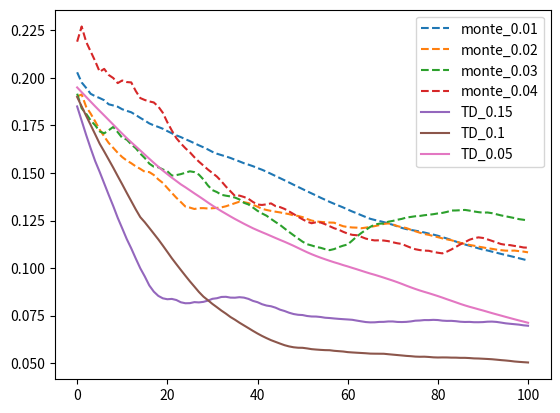

Recreate this plot in Python.
import numpy as np
import matplotlib.pyplot as plt
import math
import random
from collections import OrderedDict

class RandomWalk():
    """
    environment model "Random model"
    Attributes
    ------------
    states : list of str
        state of environment
    """
    
    def __init__(self):
        self.states =  ["left_goal", "A", "B", "C", "D", "E", "right_goal"] 

    def state_update(self, state, action):
        """
        Parameters
        ------------
        state : char
            agent position in this game (in this case A-E)
        action : char
            agent action in this game (in this case "right" or "left")
        
        Returns
        ----------
        next_state : char
            agent next position
        temp_reward : int
            temporal (meaning not total) reward 
        """
        end_flg = False
        temp_reward = 0.         

        if action == "left":
            next_state_num = self.states.index(state) - 1
            if self.states[next_state_num] == "left_goal":
                end_flg = True
                temp_reward = 0. # end the game
            
            next_state = self.states[next_state_num]

        elif action == "right":
            next_state_num = self.states.index(state) + 1

            if self.states[next_state_num] == "right_goal":
                end_flg = True
                temp_reward = 1. # clear the game
        
            next_state = self.states[next_state_num]

        return end_flg, next_state, temp_reward

class Agent():
    """
    Agent model of reinforcement learning
    Attributes
    ------------
    state : str 
        now state of agent
    states : list of str
        state of environment
    action_list : list of str
        agent possibile action list 
    step rate : float
        learning rate of reinforcement learning
    discount rate : float
        discount rate of reward
    history_state : list 
        one episode state (this should not have the same state, first visit ES methods)
    values : OrderedDict
        value function
    """

    def __init__(self, step_rate):
        # environment
        self.model = RandomWalk()
        
        self.state = None
        self.states = self.model.states # in this case we shoud know the all states
        self.action_list = ["left", "right"]

        self.step_rate = step_rate # adjust subject
        self.discount_rate = 1.0
        
        # for bootstrap
        self.history_state = None
        self.values = OrderedDict()
        for state in self.states:
            self.values[state] = 0.5

            if state == "left_goal": # in this problem the final state does not have value
                self.values[state] = 0.
            if state == "right_goal":
                self.values[state] = 0.
        
        self.total_loss = 0.0
        self.history_loss_state = []

    def train_TD(self, train_num):
        """training the agent TD methods
        Parameters
        -----------
        train_num : int
            training number of reinforcement learning
        """
        for count in range(train_num+1):
            self.state = "C" # initial state has been decided

            while True: # Ending this while is worth of ending one episode

                end_flg, next_state, temp_reward = self._play(self.state) # play the game
                # for TD
                self._valuefunc_update_TD(temp_reward, self.state, next_state)

                # save the state and update
                self.state = next_state

                if end_flg:
                    self._calc_RMS(count)
                    break

    def train_montecarlo(self, train_num):
        """training the agent montecarlo methods
        Parameters
        -----------
        train_num : int
            training number of reinforcement learning
        """
        for count in range(train_num+1):
            self.state = "C" # initial state has been decided
            self.history_state = []

            while True: # Ending this while is worth of ending one episode
                end_flg, next_state, reward = self._play(self.state) # play the game

                # save the state and update
                # first visit method
                """
                if not self.state in self.history_state:
                    self.history_state.append(self.state)
                """
                self.history_state.append(self.state)
                
                self.state = next_state

                if end_flg:
                    self._valuefunc_update_montecarlo(reward, self.history_state)
                    self._calc_RMS(count)
                    break

    def _play(self, state):
        """
        playing the game

        Parameters
        -----------
        state : str
            state of the agent
        """
        action = self._decide_action()
        end_flg, next_state, temp_reward = self.model.state_update(state, action)

        return end_flg, next_state, temp_reward

    def _decide_action(self):
        """
        Returns
        ---------
        action : str
            action of agent
        """

        action = random.choice(self.action_list)

        return action

    def _valuefunc_update_TD(self, reward, state, next_state):
        """
        Parameters
        -----------
        reward : int
            reward the agent got
        state : str 
            now state of agent
        next_state : str 
            next state of agent
        """
        # TD
        self.values[state] = self.values[state] + self.step_rate * (reward + self.discount_rate * self.values[next_state] - self.values[state])

    def _valuefunc_update_montecarlo(self, final_reward, history_state):
        """
        Parameters
        -----------
        reward : int
            reward the agent got
        state : str 
            now state of agent
        next_state : str 
            next state of agent
        """
        # montecarlo
        for state in history_state:
            self.values[state] = self.values[state] + self.step_rate * (final_reward - self.values[state])

        # print(self.values)

    def _calc_RMS(self, count):
        """calculating RMS
        Parameters
        -----------
        count : int
            training count
        """
        ans_rate = [1/6, 2/6, 3/6, 4/6, 5/6]
        for i, state in enumerate(self.states[1:-1]): # except for "left goal" and "right goal"
            loss = math.sqrt((self.values[state] - ans_rate[i])**2)
            self.total_loss += loss
        
        self.history_loss_state.append(self.total_loss/float(count + 1)/5.) # 5 means state num

def main():
    # for fig 6.6 
    monte_alphas = [0.01, 0.02, 0.03, 0.04]
    td_alphas = [0.15, 0.1, 0.05]

    for monte_alpha in monte_alphas:
        agent = Agent(monte_alpha)
        agent.train_montecarlo(100)
        
        plt.plot(range(len(agent.history_loss_state)), agent.history_loss_state, label="monte_{0}".format(monte_alpha), linestyle="dashed")

    for td_alpha in td_alphas:
        agent = Agent(td_alpha)
        agent.train_TD(100)
        plt.plot(range(len(agent.history_loss_state)), agent.history_loss_state, label="TD_{0}".format(td_alpha), linestyle="solid")

    plt.legend()
    plt.show()
    

if __name__ == '__main__':
    main()